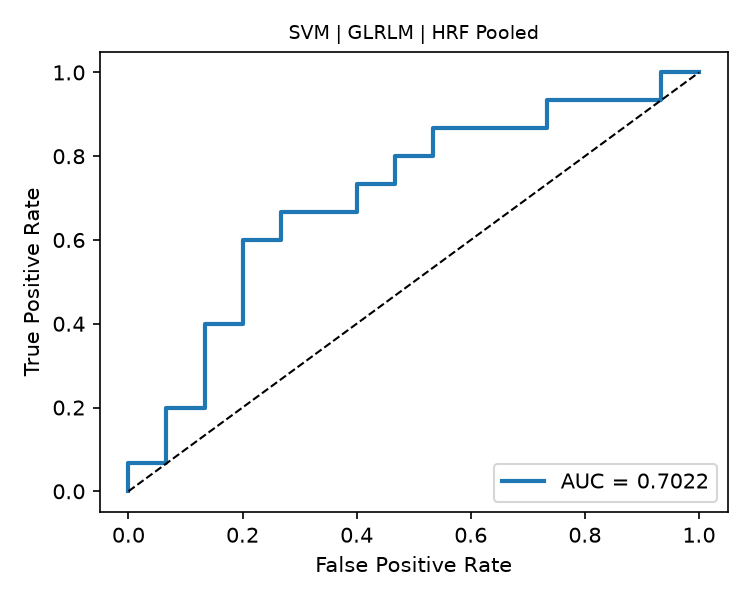

Source data for this figure (header and first rows):
fpr, tpr, threshold
0.0, 0.0, inf
0.0, 0.06667, 0.7384
0.06667, 0.06667, 0.7373
0.06667, 0.2, 0.736
0.1333, 0.2, 0.735
0.1333, 0.4, 0.7267
0.2, 0.4, 0.7265
0.2, 0.6, 0.7239
0.2667, 0.6, 0.7227
0.2667, 0.6667, 0.7221
0.4, 0.6667, 0.7201
0.4, 0.7333, 0.7199
0.4667, 0.7333, 0.7198
0.4667, 0.8, 0.7188
0.5333, 0.8, 0.7184
0.5333, 0.8667, 0.717
0.7333, 0.8667, 0.7152
0.7333, 0.9333, 0.7136
0.9333, 0.9333, 0.7104
0.9333, 1.0, 0.707
1.0, 1.0, 0.7047
